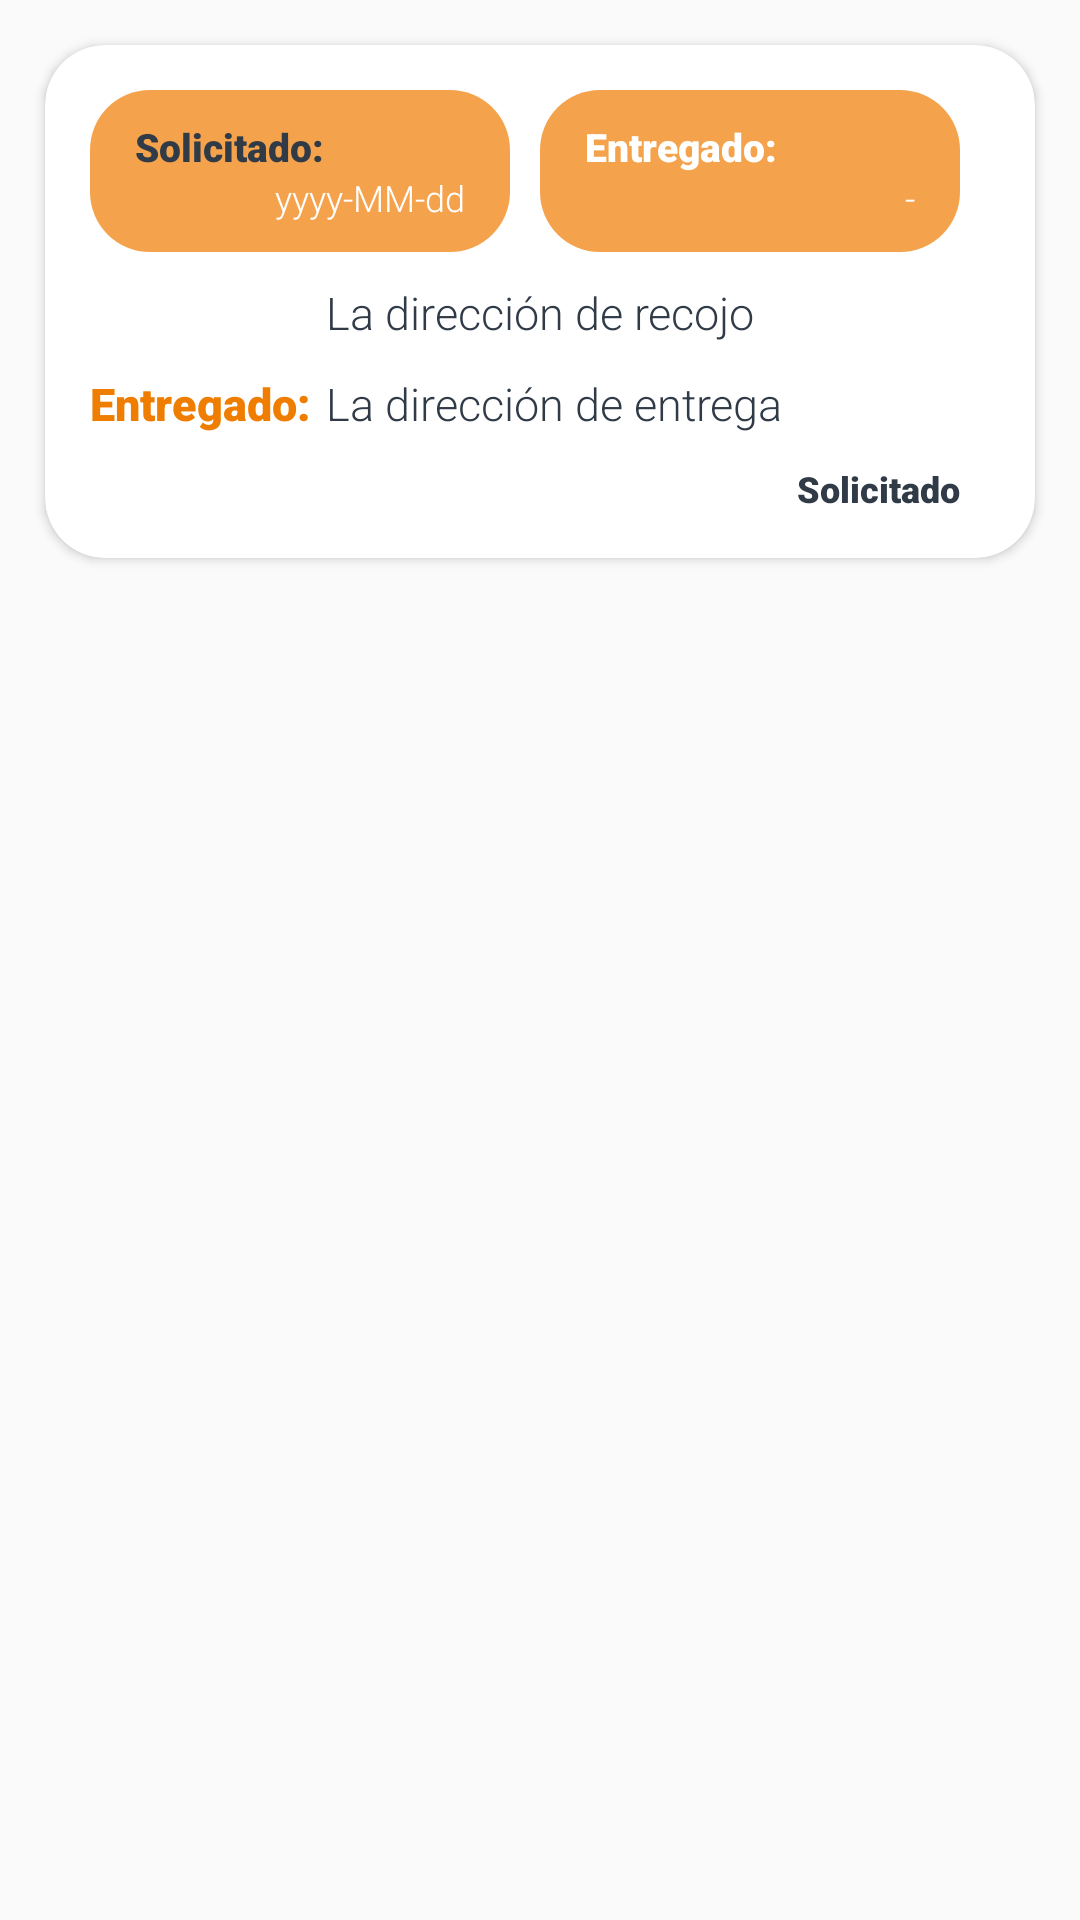

Layout XML and referenced resources for this Android screen:
<!-- AndroidManifest.xml: application theme AppTheme -->
<!-- res/layout/card_envios.xml -->
<?xml version="1.0" encoding="utf-8"?>
<LinearLayout
    xmlns:android="http://schemas.android.com/apk/res/android"
    xmlns:app="http://schemas.android.com/apk/res-auto"
    android:layout_width="match_parent"
    android:layout_height="wrap_content"
    android:orientation="vertical" >

    <androidx.cardview.widget.CardView
        android:layout_width="match_parent"
        android:layout_height="wrap_content"
        android:layout_margin="15dp"
        app:cardBackgroundColor="@color/blanco"
        app:cardCornerRadius="20dp" >

        <LinearLayout
            android:layout_width="match_parent"
            android:layout_height="wrap_content"
            android:orientation="vertical"
            android:gravity="center"
            android:layout_margin="15dp" >

            <TextView
                android:id="@+id/tvidEnvio"
                android:layout_width="wrap_content"
                android:layout_height="wrap_content"
                android:visibility="gone" />

            <LinearLayout
                android:layout_width="match_parent"
                android:layout_height="wrap_content"
                android:orientation="horizontal"
                android:gravity="center"
                android:weightSum="12"
                android:layout_marginBottom="10dp" >

                <LinearLayout
                    android:layout_width="0dp"
                    android:layout_height="wrap_content"
                    android:layout_weight="6"
                    android:orientation="vertical"
                    android:background="@drawable/contenedor_borde_naranja"
                    android:paddingHorizontal="15dp"
                    android:paddingVertical="10dp"
                    android:layout_marginEnd="10dp" >

                    <TextView
                        android:layout_width="match_parent"
                        android:layout_height="wrap_content"
                        android:layout_weight="5"
                        android:text="Solicitado:"
                        android:textColor="@color/azul"
                        android:fontFamily="sans-serif-black"
                        android:textSize="13sp"
                        android:layout_marginEnd="5dp" />

                    <TextView
                        android:id="@+id/tvFechaSolicitado"
                        android:layout_width="match_parent"
                        android:layout_height="wrap_content"
                        android:layout_weight="7"
                        android:text="yyyy-MM-dd"
                        android:textColor="@color/blanco"
                        android:fontFamily="sans-serif-light"
                        android:textAlignment="textEnd"
                        android:textSize="12sp" />

                </LinearLayout>

                <LinearLayout
                    android:layout_width="0dp"
                    android:layout_height="wrap_content"
                    android:layout_weight="6"
                    android:orientation="vertical"
                    android:background="@drawable/contenedor_borde_naranja"
                    android:paddingHorizontal="15dp"
                    android:paddingVertical="10dp"
                    android:layout_marginEnd="10dp" >

                    <TextView
                        android:layout_width="match_parent"
                        android:layout_height="wrap_content"
                        android:layout_weight="5"
                        android:text="Entregado:"
                        android:textColor="@color/blanco"
                        android:fontFamily="sans-serif-black"
                        android:textSize="13sp"
                        android:layout_marginEnd="5dp" />

                    <TextView
                        android:id="@+id/tvFechaEntregado"
                        android:layout_width="match_parent"
                        android:layout_height="wrap_content"
                        android:layout_weight="7"
                        android:text="-"
                        android:textColor="@color/blanco"
                        android:fontFamily="sans-serif-light"
                        android:textAlignment="textEnd"
                        android:textSize="12sp" />

                </LinearLayout>

            </LinearLayout>

            <LinearLayout
                android:layout_width="match_parent"
                android:layout_height="wrap_content"
                android:orientation="horizontal"
                android:gravity="center"
                android:weightSum="12"
                android:layout_marginBottom="10dp" >

                <TextView
                    android:layout_width="0dp"
                    android:layout_height="wrap_content"
                    android:layout_weight="3"
                    android:text="Recogido:"
                    android:textColor="@color/blanco"
                    android:fontFamily="sans-serif-black"
                    android:textSize="15sp"
                    android:layout_marginEnd="5dp" />

                <TextView
                    android:id="@+id/tvDireccionRecojo"
                    android:layout_width="0dp"
                    android:layout_height="wrap_content"
                    android:layout_weight="9"
                    android:text="La dirección de recojo"
                    android:textColor="@color/azul"
                    android:fontFamily="sans-serif-light"
                    android:textSize="15sp" />

            </LinearLayout>

            <LinearLayout
                android:layout_width="match_parent"
                android:layout_height="wrap_content"
                android:orientation="horizontal"
                android:gravity="center"
                android:weightSum="12"
                android:layout_marginBottom="10dp" >

                <TextView
                    android:layout_width="0dp"
                    android:layout_height="wrap_content"
                    android:layout_weight="3"
                    android:text="Entregado:"
                    android:textColor="@color/naranja"
                    android:fontFamily="sans-serif-black"
                    android:textSize="15sp"
                    android:layout_marginEnd="5dp" />

                <TextView
                    android:id="@+id/tvDireccionEntrega"
                    android:layout_width="0dp"
                    android:layout_height="wrap_content"
                    android:layout_weight="9"
                    android:text="La dirección de entrega"
                    android:textColor="@color/azul"
                    android:fontFamily="sans-serif-light"
                    android:textSize="15sp" />

            </LinearLayout>

            <TextView
                android:id="@+id/tvEstadoEnvio"
                android:layout_width="match_parent"
                android:layout_height="wrap_content"
                android:text="Solicitado"
                android:textColor="@color/azul"
                android:fontFamily="sans-serif-black"
                android:textSize="12sp"
                android:textAlignment="textEnd"
                android:layout_marginHorizontal="10dp" />

        </LinearLayout>

    </androidx.cardview.widget.CardView>

</LinearLayout>
<!-- resources referenced by this layout -->
<resources>
  <color name="azul">#303b47</color>
  <color name="blanco">#ffffff</color>
  <color name="naranja">#ef7d00</color>
  <!-- drawable contenedor_borde_naranja (drawable) -->
  <?xml version="1.0" encoding="utf-8"?>
  <shape
      xmlns:android="http://schemas.android.com/apk/res/android"
      android:shape="rectangle" >
  
      <solid
          android:color="#B3EF7D00" />
  
      <corners
          android:radius="20dp" />
  
  </shape>
  <style name="AppTheme" parent="Theme.AppCompat.Light.NoActionBar">
          
          <item name="colorPrimary">@color/azul</item>
          <item name="colorPrimaryDark">@color/azul</item>
          <item name="colorAccent">@color/colorAccent</item>
      </style>
  <color name="colorAccent">#ef7d00</color>
</resources>
